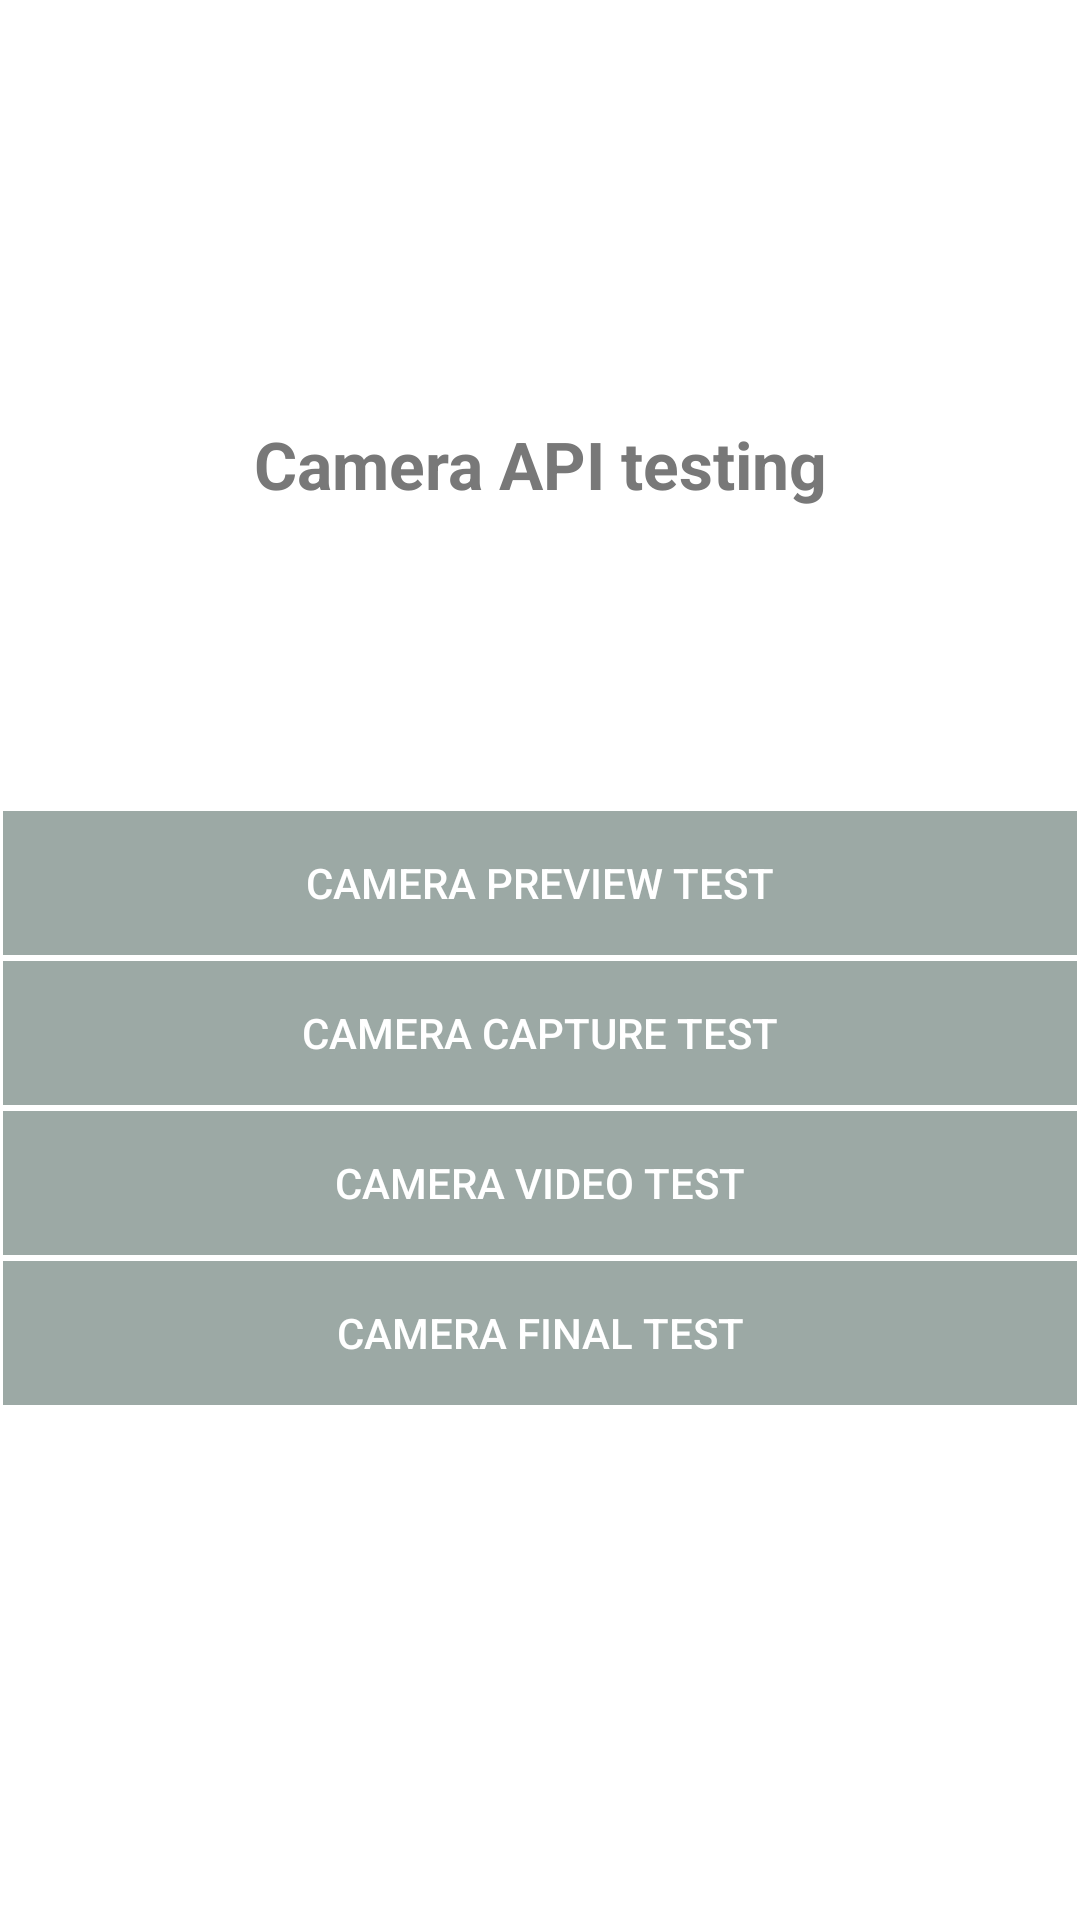

This screen was rendered from an Android layout file. Write that file and the resources it references.
<!-- AndroidManifest.xml: application theme AppTheme -->
<!-- res/layout/fragment_main.xml -->
<?xml version="1.0" encoding="utf-8"?>
<LinearLayout xmlns:android="http://schemas.android.com/apk/res/android"
              android:layout_width="match_parent"
              android:layout_height="match_parent"
              xmlns:tools="http://schemas.android.com/tools"
              android:background="#FFFFFFFF"
              android:orientation="vertical">

    <TextView
        android:layout_width="match_parent"
        android:layout_height="wrap_content"
        android:text="@string/app_name"
        android:textStyle="bold"
        android:textColor="@color/colorPrimary"
        android:gravity="center"
        android:paddingTop="140dp"
        android:paddingBottom="100dp"
        style="?android:textAppearanceLarge"/>

    <Button
        android:id="@+id/button_camera1_surface"
        android:layout_width="match_parent"
        android:layout_height="wrap_content"
        android:text="@string/camera_preview"
        android:background="@color/colorAccent"
        android:layout_margin="1dp"
        android:textColor="#ffffff"
        style="?android:buttonBarButtonStyle"/>
    <Button
        android:id="@+id/button_camera1_texture"
        android:layout_width="match_parent"
        android:layout_height="wrap_content"
        android:text="@string/camera_capture"
        android:background="@color/colorAccent"
        android:layout_margin="1dp"
        android:textColor="#ffffff"
        style="?android:buttonBarButtonStyle"/>
    <Button
        android:id="@+id/button_camera2_surface"
        android:layout_width="match_parent"
        android:layout_height="wrap_content"
        android:text="@string/camera_video"
        android:background="@color/colorAccent"
        android:layout_margin="1dp"
        android:textColor="#ffffff"
        style="?android:buttonBarButtonStyle"/>
    <Button
        android:id="@+id/button_camera2_texture"
        android:layout_width="match_parent"
        android:layout_height="wrap_content"
        android:text="@string/camera_final"
        android:background="@color/colorAccent"
        android:layout_margin="1dp"
        android:textColor="#ffffff"
        style="?android:buttonBarButtonStyle"/>


    <TextView
        android:layout_width="match_parent"
        android:layout_height="wrap_content"
        tools:text="Here will be some metrics for rotation."/>
</LinearLayout>
<!-- resources referenced by this layout -->
<resources>
  <color name="colorAccent">#995b706a</color>
  <color name="colorPrimary">#787878</color>
  <string name="app_name">Camera API testing</string>
  <string name="camera_capture">Camera Capture Test</string>
  <string name="camera_final">Camera Final Test</string>
  <string name="camera_preview">Camera Preview Test</string>
  <string name="camera_video">Camera Video Test</string>
  <style name="AppTheme" parent="Theme.AppCompat.Light.NoActionBar">
          
          <item name="colorPrimary">@color/colorPrimary</item>
          <item name="colorPrimaryDark">@color/colorPrimaryDark</item>
          <item name="colorAccent">@color/colorAccent</item>
      </style>
  <color name="colorPrimaryDark">#16aa97</color>
</resources>
